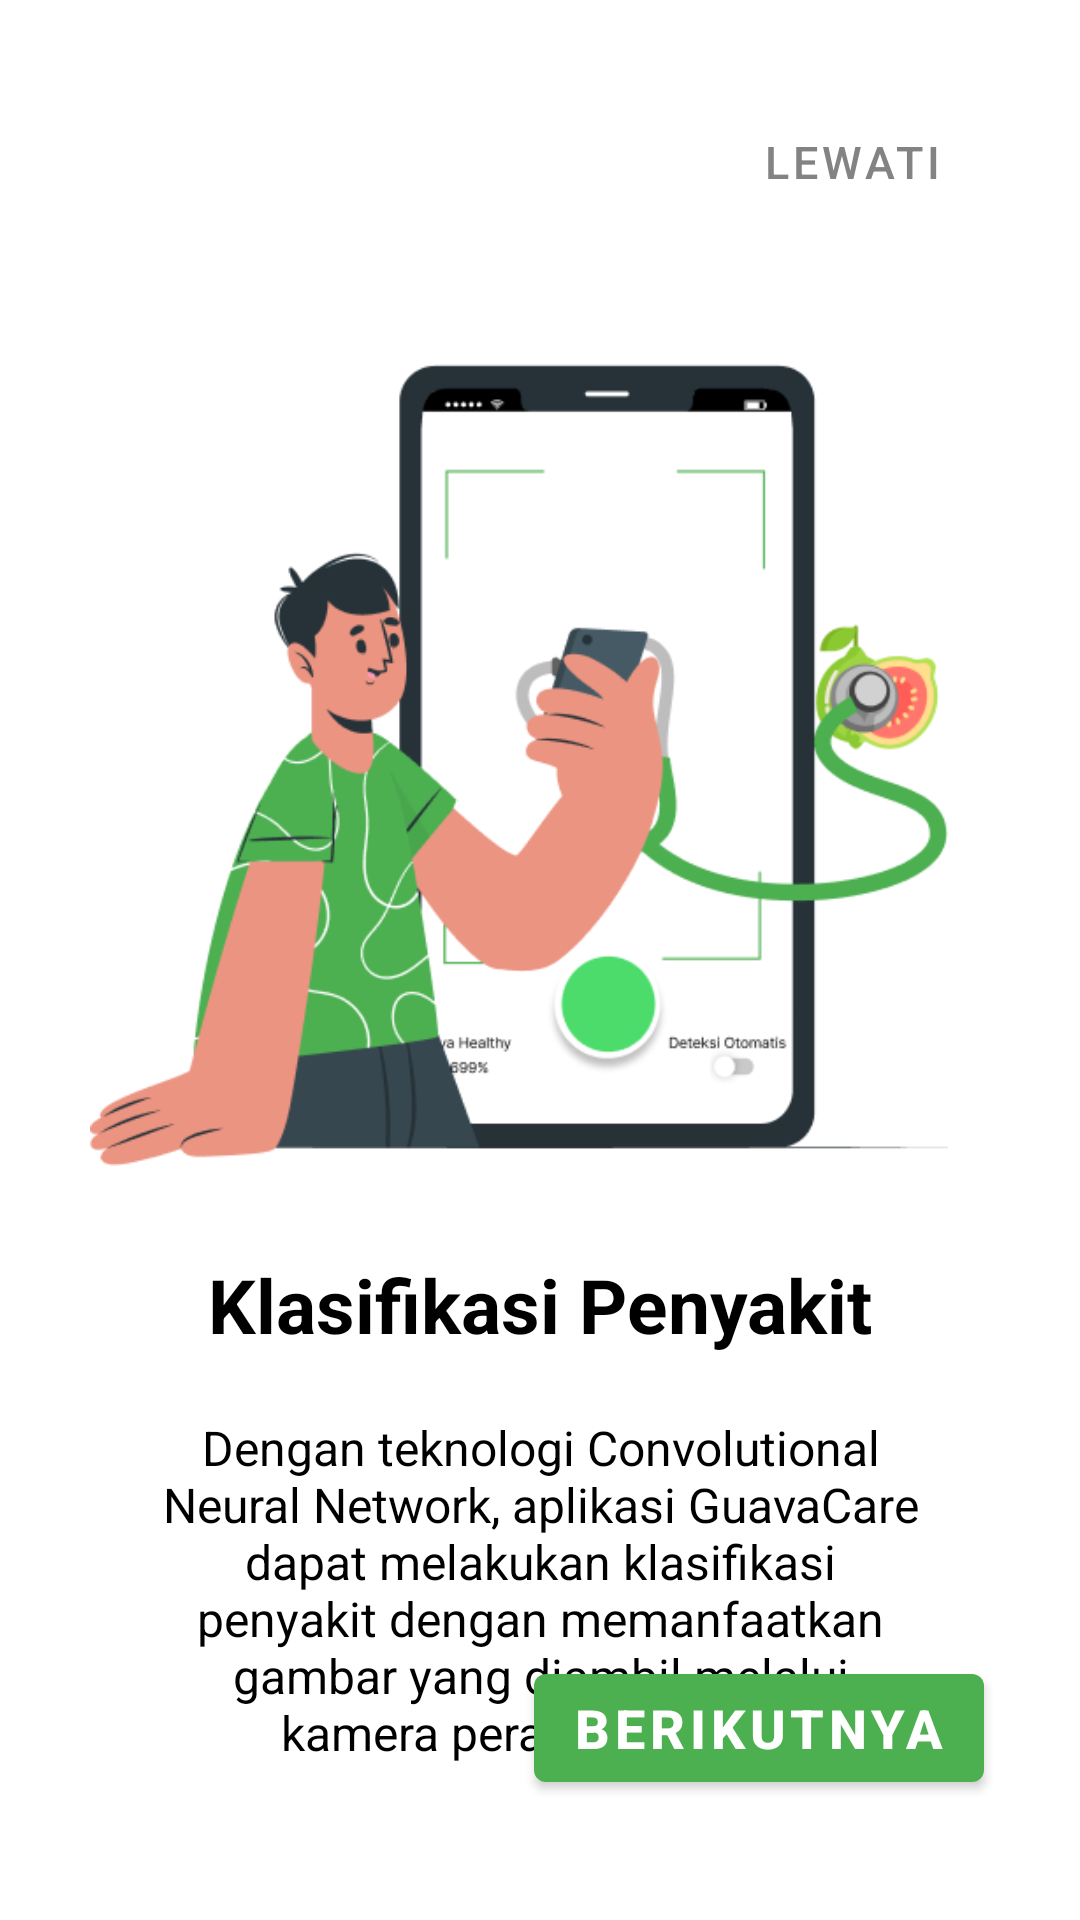

Android layout source for this screen:
<!-- AndroidManifest.xml: application theme Theme.GuavaCare -->
<!-- res/layout/fragment_second_screen.xml -->
<?xml version="1.0" encoding="utf-8"?>
<androidx.constraintlayout.widget.ConstraintLayout xmlns:android="http://schemas.android.com/apk/res/android"
    xmlns:tools="http://schemas.android.com/tools"
    android:layout_width="match_parent"
    android:layout_height="match_parent"
    xmlns:app="http://schemas.android.com/apk/res-auto"
    tools:context=".onboarding.screens.SecondScreenFragment">

    <com.google.android.material.button.MaterialButton
        android:id="@+id/skip_button"
        android:layout_width="wrap_content"
        android:layout_height="wrap_content"
        android:layout_marginTop="30dp"
        android:layout_marginEnd="30dp"
        android:stateListAnimator="@null"
        android:text="Lewati"
        android:textColor="@color/dotted_line"
        android:textSize="15sp"
        app:layout_constraintEnd_toEndOf="parent"
        app:layout_constraintTop_toTopOf="parent" />


    <ImageView
        android:id="@+id/imageView"
        android:layout_width="300dp"
        android:layout_height="300dp"
        android:layout_marginTop="20dp"
        android:src="@drawable/onboarding2"
        app:layout_constraintEnd_toEndOf="parent"
        app:layout_constraintStart_toStartOf="parent"
        app:layout_constraintTop_toBottomOf="@+id/skip_button" />

    <TextView
        android:id="@+id/title"
        android:layout_width="wrap_content"
        android:layout_height="wrap_content"
        android:layout_marginTop="20dp"
        android:text="Klasifikasi Penyakit"
        android:textColor="@color/black"
        android:textSize="25sp"
        android:textStyle="bold"
        app:layout_constraintEnd_toEndOf="parent"
        app:layout_constraintStart_toStartOf="parent"
        app:layout_constraintTop_toBottomOf="@+id/imageView" />

    <TextView
        android:id="@+id/description"
        android:layout_width="0dp"
        android:layout_height="wrap_content"
        android:layout_marginStart="50dp"
        android:layout_marginTop="20dp"
        android:layout_marginEnd="50dp"
        android:gravity="center"
        android:textColor="@color/black"
        android:text="Dengan teknologi Convolutional Neural Network, aplikasi GuavaCare dapat melakukan klasifikasi penyakit dengan memanfaatkan gambar yang diambil melalui kamera perangkat Anda."
        android:textSize="16sp"
        app:layout_constraintEnd_toEndOf="parent"
        app:layout_constraintStart_toStartOf="parent"
        app:layout_constraintTop_toBottomOf="@+id/title" />

    <com.google.android.material.button.MaterialButton
        android:id="@+id/next2"
        android:layout_width="150dp"
        android:layout_height="wrap_content"
        android:layout_marginEnd="32dp"
        android:layout_marginBottom="40dp"
        android:padding="5dp"
        android:text="Berikutnya"
        android:textColor="@color/white"
        android:textSize="18sp"
        android:textStyle="bold"
        app:backgroundTint="@color/green_500"
        app:layout_constraintBottom_toBottomOf="parent"
        app:layout_constraintEnd_toEndOf="parent" />

</androidx.constraintlayout.widget.ConstraintLayout>
<!-- resources referenced by this layout -->
<resources>
  <color name="black">#FF000000</color>
  <color name="dotted_line">#838383</color>
  <color name="green_500">#4CAF50</color>
  <color name="white">#FFFFFFFF</color>
  <!-- drawable onboarding2: png bitmap (drawable, 39886 bytes) -->
  <style name="Theme.GuavaCare" parent="Theme.MaterialComponents.DayNight">
          
          <item name="colorPrimary">@color/white</item>
          <item name="colorPrimaryVariant">@color/purple_700</item>
          <item name="colorOnPrimary">@color/white</item>
          
          <item name="colorSecondary">@color/teal_200</item>
          <item name="colorSecondaryVariant">@color/teal_700</item>
          <item name="colorOnSecondary">@color/black</item>
          
          <item name="android:statusBarColor" tools:targetApi="l">@color/white</item>
          
      </style>
  <color name="purple_700">#FF3700B3</color>
  <color name="teal_200">#FF03DAC5</color>
  <color name="teal_700">#FF018786</color>
</resources>
